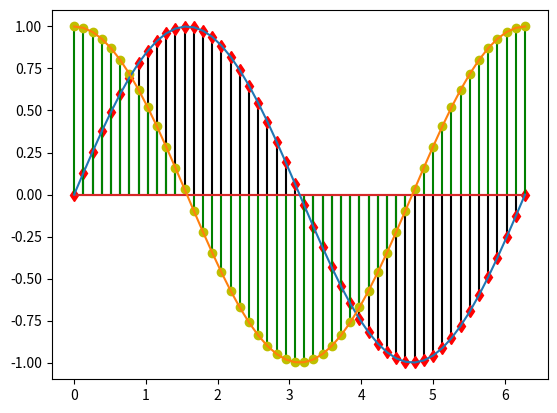

Write the Python code that produced this figure.
"""python program to plot sinx,cosx functions"""
import matplotlib.pyplot as plt
from numpy import linspace,sin,cos,pi 
x=linspace(0,2*pi,50)
y=sin(x)
z=cos(x)
plt.stem(x,y,linefmt="k",markerfmt="rd")
plt.stem(x,z,linefmt="g",markerfmt="y")
plt.plot(x,y)
plt.plot(x,z)
plt.show 